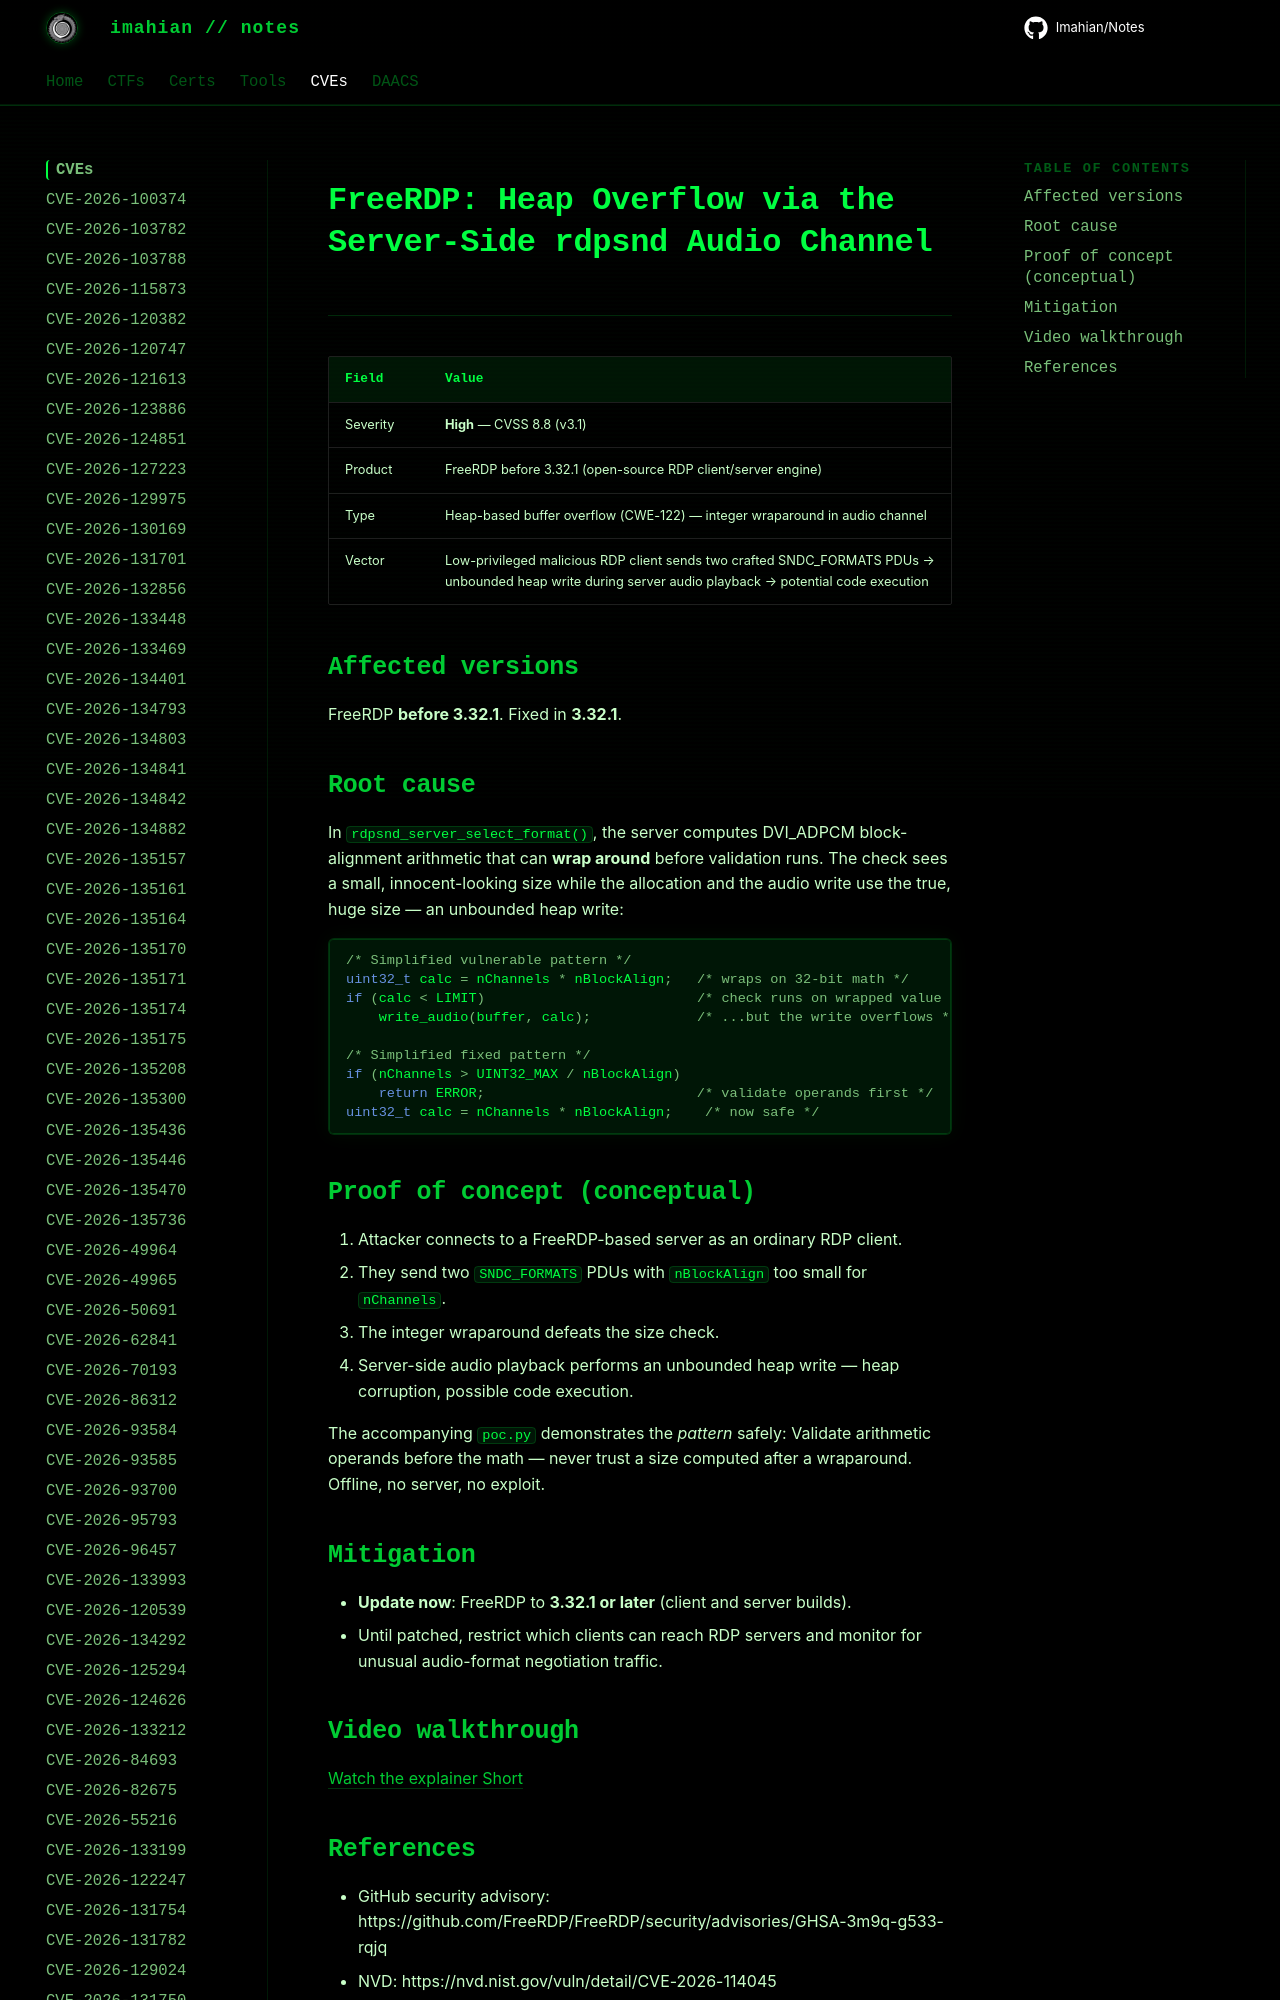

repository: Imahian/Notes · page: CVEs/CVE-2026-114045/index.html · generator: mkdocs

# FreeRDP: Heap Overflow via the Server-Side rdpsnd Audio Channel

| Field | Value |
|---|---|
| Severity | **High** — CVSS 8.8 (v3.1) |
| Product | FreeRDP before 3.32.1 (open-source RDP client/server en
